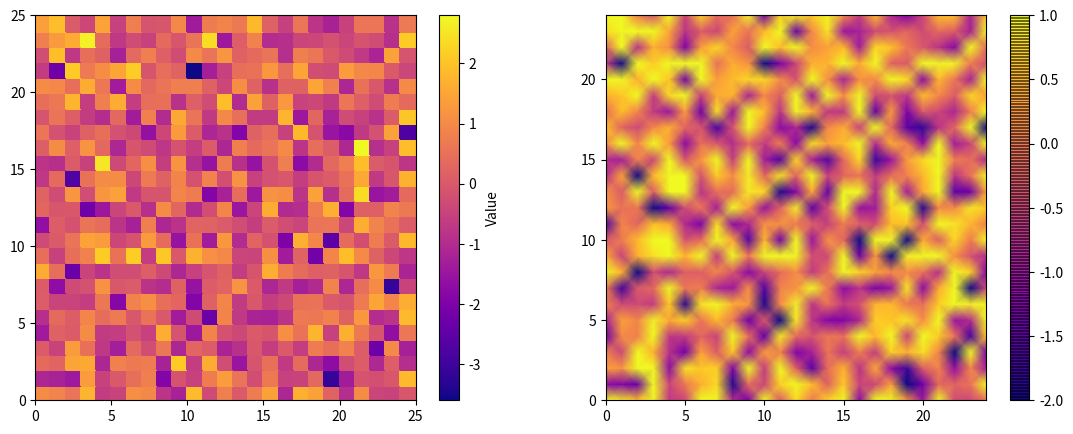

The matplotlib source for this figure:
import matplotlib.pyplot as plt
import numpy as np

np.random.seed(19_680_801);  data1 = np.random.randn(25, 25)
print(data1.min(),data1.max())

plt.figure(figsize=(13.5, 5)) # x и y – ширина и высота рис. в  дюймах
plt.subplot(1, 2, 1)
plt.pcolormesh(data1, cmap='plasma', edgecolors='face', shading='flat')
plt.colorbar(label='Value', drawedges=False)

plt.subplot(1, 2, 2)
plt.pcolormesh(data1,
               cmap='plasma',
               edgecolors='k',
               shading='gouraud',
               vmin=-2, vmax=1) # edgecolors не работает из-за shading='gouraud'
plt.colorbar(label='', drawedges=True )
plt.show()
